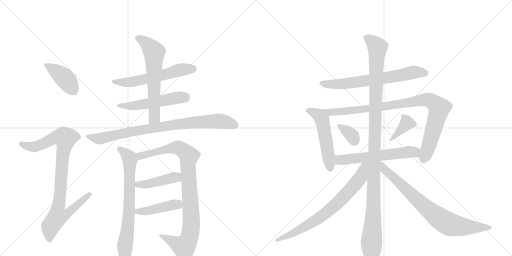
t = 0.00 s
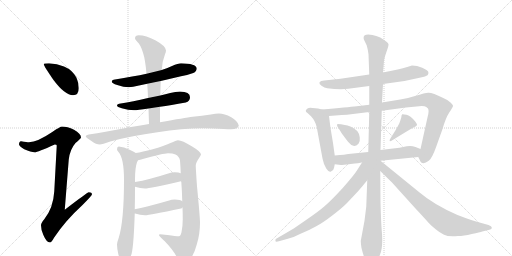
t = 3.01 s
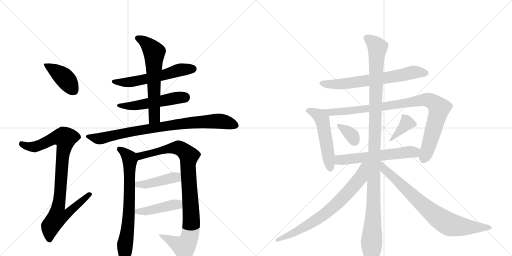
t = 6.01 s
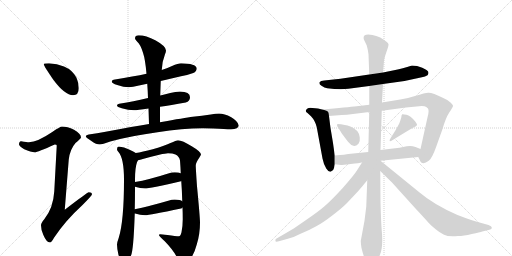
t = 9.02 s
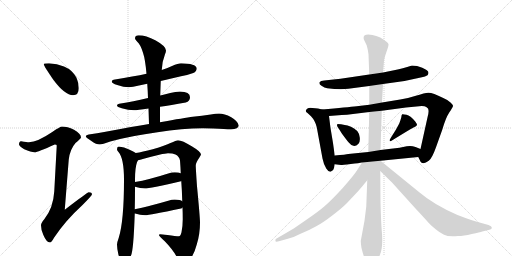
t = 12.02 s
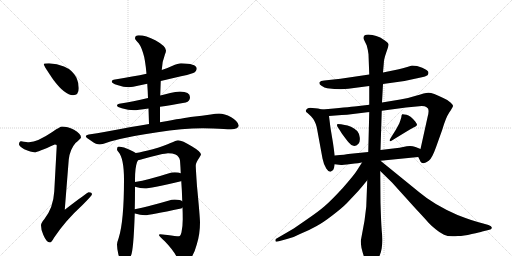
t = 15.03 s

The animated SVG that drew these frames (rendered in a browser with its animation timeline set to each time). Animation: 19 CSS @keyframes rules; one cycle of 15.03 s.

<svg version="1.1" viewBox="0 0 2048 1024" xmlns="http://www.w3.org/2000/svg">
  <g stroke="lightgray" stroke-dasharray="1,1" stroke-width="1" transform="scale(4, 4)">
    <line x1="0" y1="0" x2="256" y2="256"></line>
    <line x1="256" y1="0" x2="0" y2="256"></line>
    <line x1="128" y1="0" x2="128" y2="256"></line>
    <line x1="0" y1="128" x2="256" y2="128"></line>
    <line x1="256" y1="0" x2="512" y2="256"></line>
    <line x1="512" y1="0" x2="256" y2="256"></line>
    <line x1="384" y1="0" x2="384" y2="256"></line>
    <line x1="256" y1="128" x2="512" y2="128"></line>
  </g>
<g transform="scale(1, -1) translate(0, -850)">
   <style type="text/css">
    @keyframes keyframes0 {
      from {
       stroke: black;
       stroke-dashoffset: 412;
       stroke-width: 128;
       }
       57% {
       animation-timing-function: step-end;
       stroke: black;
       stroke-dashoffset: 0;
       stroke-width: 128;
       }
       to {
       stroke: black;
       stroke-width: 1024;
       }
       }
       #make-me-a-hanzi-animation-0 {
         animation: keyframes0 0.585286s both;
         animation-delay: 0.000000s;
         animation-timing-function: linear;
       }
    @keyframes keyframes1 {
      from {
       stroke: black;
       stroke-dashoffset: 928;
       stroke-width: 128;
       }
       75% {
       animation-timing-function: step-end;
       stroke: black;
       stroke-dashoffset: 0;
       stroke-width: 128;
       }
       to {
       stroke: black;
       stroke-width: 1024;
       }
       }
       #make-me-a-hanzi-animation-1 {
         animation: keyframes1 1.005208s both;
         animation-delay: 0.585286s;
         animation-timing-function: linear;
       }
    @keyframes keyframes2 {
      from {
       stroke: black;
       stroke-dashoffset: 582;
       stroke-width: 128;
       }
       65% {
       animation-timing-function: step-end;
       stroke: black;
       stroke-dashoffset: 0;
       stroke-width: 128;
       }
       to {
       stroke: black;
       stroke-width: 1024;
       }
       }
       #make-me-a-hanzi-animation-2 {
         animation: keyframes2 0.723633s both;
         animation-delay: 1.590495s;
         animation-timing-function: linear;
       }
    @keyframes keyframes3 {
      from {
       stroke: black;
       stroke-dashoffset: 524;
       stroke-width: 128;
       }
       63% {
       animation-timing-function: step-end;
       stroke: black;
       stroke-dashoffset: 0;
       stroke-width: 128;
       }
       to {
       stroke: black;
       stroke-width: 1024;
       }
       }
       #make-me-a-hanzi-animation-3 {
         animation: keyframes3 0.676432s both;
         animation-delay: 2.314128s;
         animation-timing-function: linear;
       }
    @keyframes keyframes4 {
      from {
       stroke: black;
       stroke-dashoffset: 627;
       stroke-width: 128;
       }
       67% {
       animation-timing-function: step-end;
       stroke: black;
       stroke-dashoffset: 0;
       stroke-width: 128;
       }
       to {
       stroke: black;
       stroke-width: 1024;
       }
       }
       #make-me-a-hanzi-animation-4 {
         animation: keyframes4 0.760254s both;
         animation-delay: 2.990560s;
         animation-timing-function: linear;
       }
    @keyframes keyframes5 {
      from {
       stroke: black;
       stroke-dashoffset: 856;
       stroke-width: 128;
       }
       74% {
       animation-timing-function: step-end;
       stroke: black;
       stroke-dashoffset: 0;
       stroke-width: 128;
       }
       to {
       stroke: black;
       stroke-width: 1024;
       }
       }
       #make-me-a-hanzi-animation-5 {
         animation: keyframes5 0.946615s both;
         animation-delay: 3.750814s;
         animation-timing-function: linear;
       }
    @keyframes keyframes6 {
      from {
       stroke: black;
       stroke-dashoffset: 720;
       stroke-width: 128;
       }
       70% {
       animation-timing-function: step-end;
       stroke: black;
       stroke-dashoffset: 0;
       stroke-width: 128;
       }
       to {
       stroke: black;
       stroke-width: 1024;
       }
       }
       #make-me-a-hanzi-animation-6 {
         animation: keyframes6 0.835938s both;
         animation-delay: 4.697428s;
         animation-timing-function: linear;
       }
    @keyframes keyframes7 {
      from {
       stroke: black;
       stroke-dashoffset: 954;
       stroke-width: 128;
       }
       76% {
       animation-timing-function: step-end;
       stroke: black;
       stroke-dashoffset: 0;
       stroke-width: 128;
       }
       to {
       stroke: black;
       stroke-width: 1024;
       }
       }
       #make-me-a-hanzi-animation-7 {
         animation: keyframes7 1.026367s both;
         animation-delay: 5.533366s;
         animation-timing-function: linear;
       }
    @keyframes keyframes8 {
      from {
       stroke: black;
       stroke-dashoffset: 431;
       stroke-width: 128;
       }
       58% {
       animation-timing-function: step-end;
       stroke: black;
       stroke-dashoffset: 0;
       stroke-width: 128;
       }
       to {
       stroke: black;
       stroke-width: 1024;
       }
       }
       #make-me-a-hanzi-animation-8 {
         animation: keyframes8 0.600749s both;
         animation-delay: 6.559733s;
         animation-timing-function: linear;
       }
    @keyframes keyframes9 {
      from {
       stroke: black;
       stroke-dashoffset: 442;
       stroke-width: 128;
       }
       59% {
       animation-timing-function: step-end;
       stroke: black;
       stroke-dashoffset: 0;
       stroke-width: 128;
       }
       to {
       stroke: black;
       stroke-width: 1024;
       }
       }
       #make-me-a-hanzi-animation-9 {
         animation: keyframes9 0.609701s both;
         animation-delay: 7.160482s;
         animation-timing-function: linear;
       }
    @keyframes keyframes10 {
      from {
       stroke: black;
       stroke-dashoffset: 677;
       stroke-width: 128;
       }
       69% {
       animation-timing-function: step-end;
       stroke: black;
       stroke-dashoffset: 0;
       stroke-width: 128;
       }
       to {
       stroke: black;
       stroke-width: 1024;
       }
       }
       #make-me-a-hanzi-animation-10 {
         animation: keyframes10 0.800944s both;
         animation-delay: 7.770182s;
         animation-timing-function: linear;
       }
    @keyframes keyframes11 {
      from {
       stroke: black;
       stroke-dashoffset: 520;
       stroke-width: 128;
       }
       63% {
       animation-timing-function: step-end;
       stroke: black;
       stroke-dashoffset: 0;
       stroke-width: 128;
       }
       to {
       stroke: black;
       stroke-width: 1024;
       }
       }
       #make-me-a-hanzi-animation-11 {
         animation: keyframes11 0.673177s both;
         animation-delay: 8.571126s;
         animation-timing-function: linear;
       }
    @keyframes keyframes12 {
      from {
       stroke: black;
       stroke-dashoffset: 934;
       stroke-width: 128;
       }
       75% {
       animation-timing-function: step-end;
       stroke: black;
       stroke-dashoffset: 0;
       stroke-width: 128;
       }
       to {
       stroke: black;
       stroke-width: 1024;
       }
       }
       #make-me-a-hanzi-animation-12 {
         animation: keyframes12 1.010091s both;
         animation-delay: 9.244303s;
         animation-timing-function: linear;
       }
    @keyframes keyframes13 {
      from {
       stroke: black;
       stroke-dashoffset: 346;
       stroke-width: 128;
       }
       53% {
       animation-timing-function: step-end;
       stroke: black;
       stroke-dashoffset: 0;
       stroke-width: 128;
       }
       to {
       stroke: black;
       stroke-width: 1024;
       }
       }
       #make-me-a-hanzi-animation-13 {
         animation: keyframes13 0.531576s both;
         animation-delay: 10.254395s;
         animation-timing-function: linear;
       }
    @keyframes keyframes14 {
      from {
       stroke: black;
       stroke-dashoffset: 378;
       stroke-width: 128;
       }
       55% {
       animation-timing-function: step-end;
       stroke: black;
       stroke-dashoffset: 0;
       stroke-width: 128;
       }
       to {
       stroke: black;
       stroke-width: 1024;
       }
       }
       #make-me-a-hanzi-animation-14 {
         animation: keyframes14 0.557617s both;
         animation-delay: 10.785970s;
         animation-timing-function: linear;
       }
    @keyframes keyframes15 {
      from {
       stroke: black;
       stroke-dashoffset: 593;
       stroke-width: 128;
       }
       66% {
       animation-timing-function: step-end;
       stroke: black;
       stroke-dashoffset: 0;
       stroke-width: 128;
       }
       to {
       stroke: black;
       stroke-width: 1024;
       }
       }
       #make-me-a-hanzi-animation-15 {
         animation: keyframes15 0.732585s both;
         animation-delay: 11.343587s;
         animation-timing-function: linear;
       }
    @keyframes keyframes16 {
      from {
       stroke: black;
       stroke-dashoffset: 1170;
       stroke-width: 128;
       }
       79% {
       animation-timing-function: step-end;
       stroke: black;
       stroke-dashoffset: 0;
       stroke-width: 128;
       }
       to {
       stroke: black;
       stroke-width: 1024;
       }
       }
       #make-me-a-hanzi-animation-16 {
         animation: keyframes16 1.202148s both;
         animation-delay: 12.076172s;
         animation-timing-function: linear;
       }
    @keyframes keyframes17 {
      from {
       stroke: black;
       stroke-dashoffset: 743;
       stroke-width: 128;
       }
       71% {
       animation-timing-function: step-end;
       stroke: black;
       stroke-dashoffset: 0;
       stroke-width: 128;
       }
       to {
       stroke: black;
       stroke-width: 1024;
       }
       }
       #make-me-a-hanzi-animation-17 {
         animation: keyframes17 0.854655s both;
         animation-delay: 13.278320s;
         animation-timing-function: linear;
       }
    @keyframes keyframes18 {
      from {
       stroke: black;
       stroke-dashoffset: 792;
       stroke-width: 128;
       }
       72% {
       animation-timing-function: step-end;
       stroke: black;
       stroke-dashoffset: 0;
       stroke-width: 128;
       }
       to {
       stroke: black;
       stroke-width: 1024;
       }
       }
       #make-me-a-hanzi-animation-18 {
         animation: keyframes18 0.894531s both;
         animation-delay: 14.132975s;
         animation-timing-function: linear;
       }
</style>
<path d="M 196 597 Q 175 597 175 593 Q 175 587 214 530 Q 260 469 292 469 Q 315 469 315 497 Q 315 518 306 539 Q 290 570 256 584 Q 228 595 196 597 Z" fill="lightgray"></path> 
<path d="M 248 344 Q 241 344 209 322 Q 150 282 116 281 Q 109 281 84 285 Q 76 284 76 272 Q 76 266 97 253 Q 124 241 139 241 Q 150 241 219 272 Q 227 272 227 268 L 217 84 Q 213 18 177 -27 Q 164 -42 164 -51 Q 164 -70 173 -89 Q 186 -120 200 -120 Q 206 -120 216 -101 Q 261 -33 329 29 Q 368 68 368 73 Q 368 81 355 81 Q 350 81 259 11 L 275 212 Q 280 253 302 278 Q 324 297 324 300 Q 324 315 296 331 Q 269 344 248 344 Z" fill="lightgray"></path> 
<path d="M 724 597 Q 713 597 688 586 Q 672 579 647 570 L 586 555 Q 534 544 460 532 Q 447 531 447 524 Q 447 517 469 510 Q 495 501 515 501 Q 530 501 556 508 Q 568 510 589 515 L 643 526 Q 677 534 724 545 Q 746 548 773 558 Q 787 564 787 577 Q 784 596 724 597 Z" fill="lightgray"></path> 
<path d="M 592 458 Q 530 443 483 436 Q 468 434 468 428 Q 468 422 487 417 Q 513 409 536 409 Q 548 409 594 416 L 640 423 Q 682 429 743 440 Q 760 445 760 461 Q 760 483 720 484 Q 702 484 681 478 Q 662 473 641 468 L 592 458 Z" fill="lightgray"></path> 
<path d="M 647 570 Q 649 606 660 633 Q 664 642 664 648 Q 664 665 623 688 Q 583 709 555 709 Q 540 709 540 696 Q 540 692 549 683 Q 562 672 572 639 Q 581 613 586 555 L 589 515 Q 591 488 592 458 L 594 416 Q 595 387 596 354 C 597 324 640 331 640 361 L 640 423 L 641 468 Q 642 502 643 526 L 647 570 Z" fill="lightgray"></path> 
<path d="M 596 354 Q 563 349 524 342 Q 416 321 355 312 Q 343 310 343 304 Q 344 300 367 285 Q 385 272 399 272 Q 409 272 441 284 Q 525 307 630 321 Q 729 337 811 337 L 853 336 Q 901 333 924 333 Q 954 334 955 348 Q 952 365 925 381 Q 897 396 876 396 Q 863 396 843 392 Q 808 387 771 383 Q 740 379 640 361 L 596 354 Z" fill="lightgray"></path> 
<path d="M 543 238 Q 536 244 516 252 Q 497 262 475 264 Q 468 263 468 253 Q 468 248 473 243 Q 496 218 496 131 Q 496 -33 475 -101 Q 468 -120 468 -128 Q 468 -146 474 -170 Q 487 -204 496 -204 Q 512 -204 524 -172 Q 534 -152 539 -4 L 539 13 Q 540 53 540 103 L 540 122 L 540 131 Q 540 179 548 201 L 552 209 C 560 228 560 228 543 238 Z" fill="lightgray"></path> 
<path d="M 712 289 Q 705 288 682 278 Q 663 268 611 253 Q 569 242 543 238 C 513 233 523 201 552 209 Q 558 210 575 215 Q 603 223 637 231 Q 663 237 672 237 Q 691 237 702 232 Q 717 225 720 208 Q 722 183 723 157 L 725 126 Q 728 86 729 45 L 730 20 Q 731 -3 731 -27 Q 731 -53 726 -79 Q 722 -95 716 -95 Q 703 -95 670 -90 Q 647 -87 640 -87 Q 636 -87 636 -91 Q 637 -95 659 -115 Q 691 -148 706 -176 Q 720 -202 731 -204 Q 744 -204 759 -187 Q 776 -170 787 -128 Q 800 -87 800 -40 Q 800 -20 788 105 Q 783 177 783 188 Q 783 199 797 219 Q 804 230 804 232 Q 804 243 767 265 Q 729 289 712 289 Z" fill="lightgray"></path> 
<path d="M 723 157 Q 715 161 699 161 Q 687 161 673 156 Q 595 131 540 122 C 510 117 511 112 540 103 Q 561 96 580 96 Q 598 96 724 125 L 725 126 C 753 136 751 147 723 157 Z" fill="lightgray"></path> 
<path d="M 539 -4 L 540 -4 Q 561 -11 580 -11 Q 598 -11 724 16 Q 727 17 730 20 C 749 34 749 34 729 45 Q 722 51 699 52 Q 687 52 673 47 Q 594 24 539 13 C 510 7 510 4 539 -4 Z" fill="lightgray"></path> 
<path d="M 1532 514 L 1618 526 L 1692 542 Q 1710 547 1712 552 Q 1715 557 1713 563 Q 1711 569 1689 579 Q 1668 588 1648 588 Q 1608 575 1581 570 L 1532 560 L 1477 552 L 1362 535 L 1297 528 Q 1282 527 1278 521 Q 1275 514 1286 507 Q 1298 499 1309 497 Q 1359 491 1393 495 L 1477 506 L 1532 514 Z" fill="lightgray"></path> 
<path d="M 1288 412 L 1272 416 L 1250 418 Q 1236 420 1230 416 Q 1216 407 1230 398 L 1244 385 Q 1261 367 1267 341 L 1290 216 Q 1295 191 1305 176 Q 1315 160 1324 164 Q 1334 167 1336 178 L 1339 193 L 1339 228 L 1332 278 L 1322 338 L 1316 386 C 1314 406 1314 406 1288 412 Z" fill="lightgray"></path> 
<path d="M 1673 222 L 1679 210 Q 1688 186 1715 207 Q 1728 216 1744 261 L 1769 331 Q 1783 379 1797 400 Q 1811 421 1812 426 Q 1813 430 1802 440 Q 1792 450 1773 458 Q 1729 480 1713 479 Q 1698 478 1667 468 Q 1637 458 1601 452 L 1528 440 L 1477 431 L 1427 425 Q 1391 421 1288 412 C 1258 409 1286 384 1316 386 L 1367 390 Q 1387 390 1412 394 L 1477 402 L 1527 407 L 1624 420 L 1666 424 Q 1686 427 1698 425 Q 1705 423 1712 416 Q 1717 407 1711 385 L 1682 254 C 1676 225 1672 225 1673 222 Z" fill="lightgray"></path> 
<path d="M 1379 350 L 1364 353 L 1350 354 L 1348 350 Q 1347 346 1356 334 L 1368 315 Q 1390 285 1395 280 Q 1415 254 1434 275 Q 1441 284 1439 300 Q 1438 315 1429 326 Q 1419 336 1404 343 Q 1389 349 1379 350 Z" fill="lightgray"></path> 
<path d="M 1574 292 L 1623 322 Q 1641 334 1654 340 Q 1667 346 1668 350 Q 1669 353 1661 364 Q 1641 388 1626 391 Q 1612 394 1609 393 Q 1606 391 1605 380 Q 1601 366 1597 356 L 1584 332 L 1564 300 Q 1557 290 1559 286 Q 1561 282 1574 292 Z" fill="lightgray"></path> 
<path d="M 1522 207 L 1673 222 C 1703 225 1710 243 1682 254 L 1662 262 Q 1645 269 1627 265 L 1598 259 L 1581 257 L 1522 250 L 1473 242 L 1393 234 Q 1385 232 1339 228 C 1309 225 1309 197 1339 193 L 1364 190 Q 1369 190 1403 194 Q 1438 198 1448 200 L 1522 207 Z" fill="lightgray"></path> 
<path d="M 1528 440 L 1532 514 L 1532 560 L 1535 595 Q 1535 612 1545 640 Q 1555 667 1554 673 Q 1553 679 1538 689 L 1521 700 L 1505 706 Q 1490 712 1473 712 Q 1449 712 1456 691 L 1467 668 Q 1473 646 1474 633 L 1477 552 L 1477 506 L 1477 431 L 1477 402 L 1473 242 L 1469 129 L 1465 23 L 1458 -33 L 1443 -114 Q 1443 -122 1446 -142 Q 1457 -188 1468 -199 Q 1480 -210 1487 -210 Q 1494 -210 1503 -200 Q 1523 -172 1527 -142 Q 1531 -112 1527 -73 Q 1524 -34 1522 40 L 1521 166 L 1522 250 L 1527 407 L 1528 440 Z" fill="lightgray"></path> 
<path d="M 1448 200 L 1427 167 Q 1418 152 1371 98 Q 1323 46 1298 25 Q 1274 4 1230 -26 L 1175 -64 L 1103 -106 Q 1101 -111 1102 -115 Q 1103 -119 1119 -114 L 1148 -106 Q 1179 -98 1200 -86 Q 1237 -71 1265 -55 Q 1293 -40 1329 -12 Q 1366 16 1387 37 L 1434 87 Q 1448 103 1469 129 C 1534 209 1466 228 1448 200 Z" fill="lightgray"></path> 
<path d="M 1521 166 L 1568 120 L 1662 16 Q 1705 -30 1714 -41 Q 1724 -52 1744 -68 Q 1758 -80 1776 -89 Q 1794 -98 1832 -94 Q 1854 -94 1887 -86 Q 1921 -79 1929 -76 L 1954 -70 Q 1969 -67 1967 -60 Q 1967 -54 1954 -50 L 1929 -43 Q 1897 -36 1830 -10 Q 1736 31 1677 81 L 1522 207 L 1521 207 C 1498 225 1500 187 1521 166 Z" fill="lightgray"></path> 
      <clipPath id="make-me-a-hanzi-clip-0">
      <path d="M 196 597 Q 175 597 175 593 Q 175 587 214 530 Q 260 469 292 469 Q 315 469 315 497 Q 315 518 306 539 Q 290 570 256 584 Q 228 595 196 597 Z" fill="lightgray"></path>
      </clipPath>
      <path clip-path="url(#make-me-a-hanzi-clip-0)" d="M 179 592 L 259 537 L 294 489 " fill="none" id="make-me-a-hanzi-animation-0" stroke-dasharray="284 568" stroke-linecap="round"></path>

      <clipPath id="make-me-a-hanzi-clip-1">
      <path d="M 248 344 Q 241 344 209 322 Q 150 282 116 281 Q 109 281 84 285 Q 76 284 76 272 Q 76 266 97 253 Q 124 241 139 241 Q 150 241 219 272 Q 227 272 227 268 L 217 84 Q 213 18 177 -27 Q 164 -42 164 -51 Q 164 -70 173 -89 Q 186 -120 200 -120 Q 206 -120 216 -101 Q 261 -33 329 29 Q 368 68 368 73 Q 368 81 355 81 Q 350 81 259 11 L 275 212 Q 280 253 302 278 Q 324 297 324 300 Q 324 315 296 331 Q 269 344 248 344 Z" fill="lightgray"></path>
      </clipPath>
      <path clip-path="url(#make-me-a-hanzi-clip-1)" d="M 87 274 L 112 264 L 138 263 L 214 297 L 261 297 L 233 21 L 271 18 L 279 8 L 263 -10 L 230 -16 L 202 -56 L 198 -110 " fill="none" id="make-me-a-hanzi-animation-1" stroke-dasharray="800 1600" stroke-linecap="round"></path>

      <clipPath id="make-me-a-hanzi-clip-2">
      <path d="M 724 597 Q 713 597 688 586 Q 672 579 647 570 L 586 555 Q 534 544 460 532 Q 447 531 447 524 Q 447 517 469 510 Q 495 501 515 501 Q 530 501 556 508 Q 568 510 589 515 L 643 526 Q 677 534 724 545 Q 746 548 773 558 Q 787 564 787 577 Q 784 596 724 597 Z" fill="lightgray"></path>
      </clipPath>
      <path clip-path="url(#make-me-a-hanzi-clip-2)" d="M 455 525 L 481 520 L 543 525 L 656 550 L 716 570 L 774 575 " fill="none" id="make-me-a-hanzi-animation-2" stroke-dasharray="454 908" stroke-linecap="round"></path>

      <clipPath id="make-me-a-hanzi-clip-3">
      <path d="M 592 458 Q 530 443 483 436 Q 468 434 468 428 Q 468 422 487 417 Q 513 409 536 409 Q 548 409 594 416 L 640 423 Q 682 429 743 440 Q 760 445 760 461 Q 760 483 720 484 Q 702 484 681 478 Q 662 473 641 468 L 592 458 Z" fill="lightgray"></path>
      </clipPath>
      <path clip-path="url(#make-me-a-hanzi-clip-3)" d="M 474 428 L 548 428 L 739 461 " fill="none" id="make-me-a-hanzi-animation-3" stroke-dasharray="396 792" stroke-linecap="round"></path>

      <clipPath id="make-me-a-hanzi-clip-4">
      <path d="M 647 570 Q 649 606 660 633 Q 664 642 664 648 Q 664 665 623 688 Q 583 709 555 709 Q 540 709 540 696 Q 540 692 549 683 Q 562 672 572 639 Q 581 613 586 555 L 589 515 Q 591 488 592 458 L 594 416 Q 595 387 596 354 C 597 324 640 331 640 361 L 640 423 L 641 468 Q 642 502 643 526 L 647 570 Z" fill="lightgray"></path>
      </clipPath>
      <path clip-path="url(#make-me-a-hanzi-clip-4)" d="M 552 697 L 579 682 L 617 641 L 618 384 L 602 362 " fill="none" id="make-me-a-hanzi-animation-4" stroke-dasharray="499 998" stroke-linecap="round"></path>

      <clipPath id="make-me-a-hanzi-clip-5">
      <path d="M 596 354 Q 563 349 524 342 Q 416 321 355 312 Q 343 310 343 304 Q 344 300 367 285 Q 385 272 399 272 Q 409 272 441 284 Q 525 307 630 321 Q 729 337 811 337 L 853 336 Q 901 333 924 333 Q 954 334 955 348 Q 952 365 925 381 Q 897 396 876 396 Q 863 396 843 392 Q 808 387 771 383 Q 740 379 640 361 L 596 354 Z" fill="lightgray"></path>
      </clipPath>
      <path clip-path="url(#make-me-a-hanzi-clip-5)" d="M 351 305 L 397 295 L 564 331 L 781 361 L 873 366 L 942 349 " fill="none" id="make-me-a-hanzi-animation-5" stroke-dasharray="728 1456" stroke-linecap="round"></path>

      <clipPath id="make-me-a-hanzi-clip-6">
      <path d="M 543 238 Q 536 244 516 252 Q 497 262 475 264 Q 468 263 468 253 Q 468 248 473 243 Q 496 218 496 131 Q 496 -33 475 -101 Q 468 -120 468 -128 Q 468 -146 474 -170 Q 487 -204 496 -204 Q 512 -204 524 -172 Q 534 -152 539 -4 L 539 13 Q 540 53 540 103 L 540 122 L 540 131 Q 540 179 548 201 L 552 209 C 560 228 560 228 543 238 Z" fill="lightgray"></path>
      </clipPath>
      <path clip-path="url(#make-me-a-hanzi-clip-6)" d="M 480 253 L 514 224 L 519 212 L 516 -16 L 500 -128 L 498 -193 " fill="none" id="make-me-a-hanzi-animation-6" stroke-dasharray="592 1184" stroke-linecap="round"></path>

      <clipPath id="make-me-a-hanzi-clip-7">
      <path d="M 712 289 Q 705 288 682 278 Q 663 268 611 253 Q 569 242 543 238 C 513 233 523 201 552 209 Q 558 210 575 215 Q 603 223 637 231 Q 663 237 672 237 Q 691 237 702 232 Q 717 225 720 208 Q 722 183 723 157 L 725 126 Q 728 86 729 45 L 730 20 Q 731 -3 731 -27 Q 731 -53 726 -79 Q 722 -95 716 -95 Q 703 -95 670 -90 Q 647 -87 640 -87 Q 636 -87 636 -91 Q 637 -95 659 -115 Q 691 -148 706 -176 Q 720 -202 731 -204 Q 744 -204 759 -187 Q 776 -170 787 -128 Q 800 -87 800 -40 Q 800 -20 788 105 Q 783 177 783 188 Q 783 199 797 219 Q 804 230 804 232 Q 804 243 767 265 Q 729 289 712 289 Z" fill="lightgray"></path>
      </clipPath>
      <path clip-path="url(#make-me-a-hanzi-clip-7)" d="M 550 232 L 564 227 L 659 252 L 714 259 L 755 227 L 752 185 L 765 -49 L 753 -111 L 736 -137 L 640 -91 " fill="none" id="make-me-a-hanzi-animation-7" stroke-dasharray="826 1652" stroke-linecap="round"></path>

      <clipPath id="make-me-a-hanzi-clip-8">
      <path d="M 723 157 Q 715 161 699 161 Q 687 161 673 156 Q 595 131 540 122 C 510 117 511 112 540 103 Q 561 96 580 96 Q 598 96 724 125 L 725 126 C 753 136 751 147 723 157 Z" fill="lightgray"></path>
      </clipPath>
      <path clip-path="url(#make-me-a-hanzi-clip-8)" d="M 547 117 L 575 112 L 695 140 L 717 133 " fill="none" id="make-me-a-hanzi-animation-8" stroke-dasharray="303 606" stroke-linecap="round"></path>

      <clipPath id="make-me-a-hanzi-clip-9">
      <path d="M 539 -4 L 540 -4 Q 561 -11 580 -11 Q 598 -11 724 16 Q 727 17 730 20 C 749 34 749 34 729 45 Q 722 51 699 52 Q 687 52 673 47 Q 594 24 539 13 C 510 7 510 4 539 -4 Z" fill="lightgray"></path>
      </clipPath>
      <path clip-path="url(#make-me-a-hanzi-clip-9)" d="M 540 0 L 695 31 L 722 26 " fill="none" id="make-me-a-hanzi-animation-9" stroke-dasharray="314 628" stroke-linecap="round"></path>

      <clipPath id="make-me-a-hanzi-clip-10">
      <path d="M 1532 514 L 1618 526 L 1692 542 Q 1710 547 1712 552 Q 1715 557 1713 563 Q 1711 569 1689 579 Q 1668 588 1648 588 Q 1608 575 1581 570 L 1532 560 L 1477 552 L 1362 535 L 1297 528 Q 1282 527 1278 521 Q 1275 514 1286 507 Q 1298 499 1309 497 Q 1359 491 1393 495 L 1477 506 L 1532 514 Z" fill="lightgray"></path>
      </clipPath>
      <path clip-path="url(#make-me-a-hanzi-clip-10)" d="M 1285 518 L 1318 513 L 1397 517 L 1550 539 L 1653 561 L 1702 559 " fill="none" id="make-me-a-hanzi-animation-10" stroke-dasharray="549 1098" stroke-linecap="round"></path>

      <clipPath id="make-me-a-hanzi-clip-11">
      <path d="M 1288 412 L 1272 416 L 1250 418 Q 1236 420 1230 416 Q 1216 407 1230 398 L 1244 385 Q 1261 367 1267 341 L 1290 216 Q 1295 191 1305 176 Q 1315 160 1324 164 Q 1334 167 1336 178 L 1339 193 L 1339 228 L 1332 278 L 1322 338 L 1316 386 C 1314 406 1314 406 1288 412 Z" fill="lightgray"></path>
      </clipPath>
      <path clip-path="url(#make-me-a-hanzi-clip-11)" d="M 1232 407 L 1270 392 L 1288 371 L 1321 178 " fill="none" id="make-me-a-hanzi-animation-11" stroke-dasharray="392 784" stroke-linecap="round"></path>

      <clipPath id="make-me-a-hanzi-clip-12">
      <path d="M 1673 222 L 1679 210 Q 1688 186 1715 207 Q 1728 216 1744 261 L 1769 331 Q 1783 379 1797 400 Q 1811 421 1812 426 Q 1813 430 1802 440 Q 1792 450 1773 458 Q 1729 480 1713 479 Q 1698 478 1667 468 Q 1637 458 1601 452 L 1528 440 L 1477 431 L 1427 425 Q 1391 421 1288 412 C 1258 409 1286 384 1316 386 L 1367 390 Q 1387 390 1412 394 L 1477 402 L 1527 407 L 1624 420 L 1666 424 Q 1686 427 1698 425 Q 1705 423 1712 416 Q 1717 407 1711 385 L 1682 254 C 1676 225 1672 225 1673 222 Z" fill="lightgray"></path>
      </clipPath>
      <path clip-path="url(#make-me-a-hanzi-clip-12)" d="M 1307 405 L 1334 401 L 1403 407 L 1683 449 L 1721 448 L 1756 417 L 1714 261 L 1694 213 " fill="none" id="make-me-a-hanzi-animation-12" stroke-dasharray="806 1612" stroke-linecap="round"></path>

      <clipPath id="make-me-a-hanzi-clip-13">
      <path d="M 1379 350 L 1364 353 L 1350 354 L 1348 350 Q 1347 346 1356 334 L 1368 315 Q 1390 285 1395 280 Q 1415 254 1434 275 Q 1441 284 1439 300 Q 1438 315 1429 326 Q 1419 336 1404 343 Q 1389 349 1379 350 Z" fill="lightgray"></path>
      </clipPath>
      <path clip-path="url(#make-me-a-hanzi-clip-13)" d="M 1356 349 L 1406 310 L 1417 286 " fill="none" id="make-me-a-hanzi-animation-13" stroke-dasharray="218 436" stroke-linecap="round"></path>

      <clipPath id="make-me-a-hanzi-clip-14">
      <path d="M 1574 292 L 1623 322 Q 1641 334 1654 340 Q 1667 346 1668 350 Q 1669 353 1661 364 Q 1641 388 1626 391 Q 1612 394 1609 393 Q 1606 391 1605 380 Q 1601 366 1597 356 L 1584 332 L 1564 300 Q 1557 290 1559 286 Q 1561 282 1574 292 Z" fill="lightgray"></path>
      </clipPath>
      <path clip-path="url(#make-me-a-hanzi-clip-14)" d="M 1612 385 L 1626 356 L 1562 293 " fill="none" id="make-me-a-hanzi-animation-14" stroke-dasharray="250 500" stroke-linecap="round"></path>

      <clipPath id="make-me-a-hanzi-clip-15">
      <path d="M 1522 207 L 1673 222 C 1703 225 1710 243 1682 254 L 1662 262 Q 1645 269 1627 265 L 1598 259 L 1581 257 L 1522 250 L 1473 242 L 1393 234 Q 1385 232 1339 228 C 1309 225 1309 197 1339 193 L 1364 190 Q 1369 190 1403 194 Q 1438 198 1448 200 L 1522 207 Z" fill="lightgray"></path>
      </clipPath>
      <path clip-path="url(#make-me-a-hanzi-clip-15)" d="M 1346 199 L 1358 210 L 1657 242 L 1675 250 " fill="none" id="make-me-a-hanzi-animation-15" stroke-dasharray="465 930" stroke-linecap="round"></path>

      <clipPath id="make-me-a-hanzi-clip-16">
      <path d="M 1528 440 L 1532 514 L 1532 560 L 1535 595 Q 1535 612 1545 640 Q 1555 667 1554 673 Q 1553 679 1538 689 L 1521 700 L 1505 706 Q 1490 712 1473 712 Q 1449 712 1456 691 L 1467 668 Q 1473 646 1474 633 L 1477 552 L 1477 506 L 1477 431 L 1477 402 L 1473 242 L 1469 129 L 1465 23 L 1458 -33 L 1443 -114 Q 1443 -122 1446 -142 Q 1457 -188 1468 -199 Q 1480 -210 1487 -210 Q 1494 -210 1503 -200 Q 1523 -172 1527 -142 Q 1531 -112 1527 -73 Q 1524 -34 1522 40 L 1521 166 L 1522 250 L 1527 407 L 1528 440 Z" fill="lightgray"></path>
      </clipPath>
      <path clip-path="url(#make-me-a-hanzi-clip-16)" d="M 1468 698 L 1510 660 L 1487 -197 " fill="none" id="make-me-a-hanzi-animation-16" stroke-dasharray="1042 2084" stroke-linecap="round"></path>

      <clipPath id="make-me-a-hanzi-clip-17">
      <path d="M 1448 200 L 1427 167 Q 1418 152 1371 98 Q 1323 46 1298 25 Q 1274 4 1230 -26 L 1175 -64 L 1103 -106 Q 1101 -111 1102 -115 Q 1103 -119 1119 -114 L 1148 -106 Q 1179 -98 1200 -86 Q 1237 -71 1265 -55 Q 1293 -40 1329 -12 Q 1366 16 1387 37 L 1434 87 Q 1448 103 1469 129 C 1534 209 1466 228 1448 200 Z" fill="lightgray"></path>
      </clipPath>
      <path clip-path="url(#make-me-a-hanzi-clip-17)" d="M 1466 195 L 1456 186 L 1442 139 L 1322 12 L 1201 -68 L 1106 -111 " fill="none" id="make-me-a-hanzi-animation-17" stroke-dasharray="615 1230" stroke-linecap="round"></path>

      <clipPath id="make-me-a-hanzi-clip-18">
      <path d="M 1521 166 L 1568 120 L 1662 16 Q 1705 -30 1714 -41 Q 1724 -52 1744 -68 Q 1758 -80 1776 -89 Q 1794 -98 1832 -94 Q 1854 -94 1887 -86 Q 1921 -79 1929 -76 L 1954 -70 Q 1969 -67 1967 -60 Q 1967 -54 1954 -50 L 1929 -43 Q 1897 -36 1830 -10 Q 1736 31 1677 81 L 1522 207 L 1521 207 C 1498 225 1500 187 1521 166 Z" fill="lightgray"></path>
      </clipPath>
      <path clip-path="url(#make-me-a-hanzi-clip-18)" d="M 1522 200 L 1537 173 L 1692 28 L 1787 -42 L 1836 -55 L 1960 -61 " fill="none" id="make-me-a-hanzi-animation-18" stroke-dasharray="664 1328" stroke-linecap="round"></path>

</g>
</svg>
